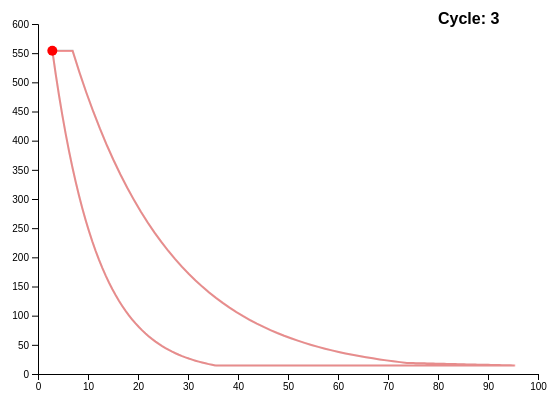
D3 v5 page, settled after 360 driven frames (6 s of simulated time); the page loaded 1 data file(s).


  var width = 600, height = 450, margin = 50;
  const ambientP = 14.7;

  function estimateTout(mFuel, fuelAirRatio, Tin, LHV = 18500, Cp = 0.24) {
    const mAir = mFuel / fuelAirRatio;
    const mTotal = mFuel + mAir;
    const Qfuel = mFuel * LHV;
    return Tin + Qfuel / (mTotal * Cp);
  }

  function calcVolume(T, P) {
    return T / P;
  }

  function generateExpCurvePoints(p0, p1, numPoints=50) {
    let points = [];
    let x0 = p0.x, y0 = p0.y;
    let x1 = p1.x, y1 = p1.y;
    if (y0 <= 0) y0 = 0.001;
    if (y1 <= 0) y1 = 0.001;
    let b = Math.pow(y1 / y0, 1 / (numPoints - 1));
    for (let i = 0; i < numPoints; i++) {
      let t = i / (numPoints - 1);
      let x = x0 + t * (x1 - x0);
      let y = y0 * Math.pow(b, i);
      points.push({x: x, y: y});
    }
    return points;
  }

  d3.csv("brayton_cycle.csv").then(function(data) {
    let V_all = [], P_all = [];
    data.forEach(d => {
      const t2 = +d.t2, p2 = +d.p2, t30 = +d.t30, p30 = +d.p30, t50 = +d.t50, epr = +d.epr, ps30 = +d.ps30, phi = +d.phi, farB = +d.farB;
      const fuelFlow = ps30 * phi;
      const combustorTout = estimateTout(fuelFlow, farB, t30);
      V_all.push(calcVolume(t2, p2), calcVolume(t30, p30), calcVolume(t50, p2 * epr), calcVolume(t50, ambientP));
      P_all.push(p2, p30, p2 * epr, ambientP);
    });

    var x = d3.scaleLinear().domain(d3.extent(V_all)).nice().range([margin, width - margin]);
    var y = d3.scaleLinear().domain(d3.extent(P_all)).nice().range([height - margin, margin]);

    var svg = d3.select("svg");
    svg.append("g").attr("transform", `translate(0,${height - margin})`).call(d3.axisBottom(x));
    svg.append("g").attr("transform", `translate(${margin},0)`).call(d3.axisLeft(y));

    var lineGenerator = d3.line().x(d => x(d.V)).y(d => y(d.P));

    function computePathPoints(d) {
      const t2 = +d.t2, p2 = +d.p2, t30 = +d.t30, p30 = +d.p30, t50 = +d.t50, epr = +d.epr, ps30 = +d.ps30, phi = +d.phi, farB = +d.farB;
      const fuelFlow = ps30 * phi;
      const combustorTout = estimateTout(fuelFlow, farB, t30);

      const inlet = {V: calcVolume(t2, p2), P: p2};
      const hpc = {V: calcVolume(t30, p30), P: p30};
      const combustIn = {V: calcVolume(t30, p30), P: p30};
      const combustOut = {V: calcVolume(combustorTout, p30), P: p30};
      const lpt = {V: calcVolume(t50, p2 * epr), P: p2 * epr};
      const nozzle = {V: calcVolume(t50, ambientP), P: ambientP};

      let seg1 = generateExpCurvePoints({x: inlet.V, y: inlet.P}, {x: hpc.V, y: hpc.P}, 50);
      seg1.forEach(p => { p.V = p.x; p.P = p.y; });

      let seg2 = [hpc, combustIn, combustOut];

      let seg3 = generateExpCurvePoints({x: combustOut.V, y: combustOut.P}, {x: lpt.V, y: lpt.P}, 50);
      seg3.forEach(p => { p.V = p.x; p.P = p.y; });

      let seg4 = generateExpCurvePoints({x: lpt.V, y: lpt.P}, {x: nozzle.V, y: nozzle.P}, 50);
      seg4.forEach(p => { p.V = p.x; p.P = p.y; });

      let seg5 = [nozzle, inlet];

      return [...seg1, ...seg2, ...seg3, ...seg4, ...seg5];
    }

    // Draw first path as silhouette
    let firstPath = computePathPoints(data[0]);
    svg.append("path")
      .datum(firstPath)
      .attr("class", "line")
      .attr("d", lineGenerator);

    let animatedPoint = svg.append("circle")
      .attr("r", 5)
      .attr("class", "animated");

    let counterText = svg.append("text")
      .attr("class", "counter")
      .attr("x", width - margin - 100)
      .attr("y", margin)
      .text("Cycle: 1");

    let rowIndex = 0;
    let pointIndex = 0;
    let currentPath = computePathPoints(data[rowIndex]);
    let isPaused = false;
    let speedupFactor = 1;
    let historyPaths = [];

    document.getElementById("pauseBtn").onclick = function() {
      isPaused = !isPaused;
      this.textContent = isPaused ? "Play" : "Pause";
    };

    document.getElementById("speedSlider").oninput = function() {
      speedupFactor = +this.value;
    };

    function animate() {
      if (!isPaused) {
        for (let s = 0; s < speedupFactor; s++) {
          if (pointIndex >= currentPath.length) {
            let hist = svg.append("path")
              .datum(currentPath)
              .attr("class", "history")
              .attr("d", lineGenerator)
              .style("opacity", 0.5);

            historyPaths.push(hist);

            hist.transition()
              .duration(2000)
              .style("opacity", 0)
              .remove();

            rowIndex++;
            if (rowIndex >= data.length) {
              // Draw the last path clearly and stop
              svg.append("path")
                .datum(currentPath)
                .attr("class", "history")
                .attr("d", lineGenerator)
                .style("opacity", 1)
                .style("stroke", "red");
              return;
            }

            currentPath = computePathPoints(data[rowIndex]);
            pointIndex = 0;
            counterText.text(`Cycle: ${rowIndex + 1}`);
          }

          let pt = currentPath[pointIndex];
          animatedPoint.attr("cx", x(pt.V)).attr("cy", y(pt.P));
          pointIndex++;
        }
      }
      requestAnimationFrame(animate);
    }

    animate();
  });


### data: brayton_cycle.csv
unit_id, cycles, op_1, op_2, op_3, t2, t24, t30, t50, p2, p15, p30, nf, nc, epr, ps30, phi, nrf, nrc, bpr, farB, htBleed, nf_dmd, pcnfr_dmd
1, 1, -0.0007, -0.0004, 100, 518.7, 641.8, 1590, 1401, 14.62, 21.61, 554.4, 2388, 9046, 1.3, 47.47, 521.7, 2388, 8139, 8.419, 0.03, 392, 2388, 100
1, 2, 0.0019, -0.0003, 100, 518.7, 642.1, 1592, 1403, 14.62, 21.61, 553.8, 2388, 9044, 1.3, 47.49, 522.3, 2388, 8131, 8.432, 0.03, 392, 2388, 100
1, 3, -0.0043, 0.0003, 100, 518.7, 642.4, 1588, 1404, 14.62, 21.61, 554.3, 2388, 9053, 1.3, 47.27, 522.4, 2388, 8133, 8.418, 0.03, 390, 2388, 100
1, 4, 0.0007, 0, 100, 518.7, 642.4, 1583, 1402, 14.62, 21.61, 554.5, 2388, 9049, 1.3, 47.13, 522.9, 2388, 8134, 8.368, 0.03, 392, 2388, 100
1, 5, -0.0019, -0.0002, 100, 518.7, 642.4, 1583, 1406, 14.62, 21.61, 554, 2388, 9055, 1.3, 47.28, 522.2, 2388, 8134, 8.429, 0.03, 393, 2388, 100
1, 6, -0.0043, -0.0001, 100, 518.7, 642.1, 1584, 1398, 14.62, 21.61, 554.7, 2388, 9050, 1.3, 47.16, 521.7, 2388, 8133, 8.411, 0.03, 391, 2388, 100
1, 7, 0.001, 0.0001, 100, 518.7, 642.5, 1592, 1398, 14.62, 21.61, 554.3, 2388, 9059, 1.3, 47.36, 522.3, 2388, 8132, 8.397, 0.03, 392, 2388, 100
1, 8, -0.0034, 0.0003, 100, 518.7, 642.6, 1583, 1401, 14.62, 21.61, 553.9, 2388, 9041, 1.3, 47.24, 522.5, 2388, 8131, 8.408, 0.03, 391, 2388, 100
1, 9, 0.0008, 0.0001, 100, 518.7, 642.1, 1591, 1395, 14.62, 21.61, 553.7, 2388, 9046, 1.3, 47.29, 521.8, 2388, 8126, 8.373, 0.03, 392, 2388, 100
1, 10, -0.0033, 0.0001, 100, 518.7, 641.7, 1591, 1400, 14.62, 21.61, 553.6, 2388, 9052, 1.3, 47.03, 521.8, 2388, 8129, 8.429, 0.03, 393, 2388, 100
1, 11, 0.0018, -0.0003, 100, 518.7, 642.3, 1582, 1401, 14.62, 21.61, 554.5, 2388, 9050, 1.3, 47.15, 521.4, 2388, 8141, 8.434, 0.03, 392, 2388, 100
1, 12, 0.0016, 0.0002, 100, 518.7, 642.1, 1583, 1400, 14.62, 21.61, 554.5, 2388, 9049, 1.3, 47.18, 521.8, 2388, 8134, 8.394, 0.03, 391, 2388, 100
1, 13, -0.0019, 0.0004, 100, 518.7, 643.1, 1582, 1401, 14.62, 21.61, 553.4, 2388, 9047, 1.3, 47.38, 521.9, 2388, 8128, 8.415, 0.03, 393, 2388, 100
1, 14, 0.0009, 0, 100, 518.7, 642.4, 1593, 1399, 14.62, 21.61, 554.5, 2388, 9047, 1.3, 47.44, 521.7, 2388, 8134, 8.396, 0.03, 393, 2388, 100
1, 15, -0.0018, -0.0003, 100, 518.7, 642.4, 1584, 1402, 14.62, 21.61, 553.6, 2388, 9052, 1.3, 47.3, 522.5, 2388, 8128, 8.42, 0.03, 391, 2388, 100
1, 16, 0.0006, 0.0005, 100, 518.7, 642.1, 1588, 1404, 14.62, 21.61, 553.9, 2388, 9049, 1.3, 47.24, 521.5, 2388, 8136, 8.394, 0.03, 392, 2388, 100
1, 17, 0.0002, 0.0002, 100, 518.7, 642.6, 1585, 1400, 14.62, 21.61, 553.8, 2388, 9055, 1.3, 47.12, 521.9, 2388, 8137, 8.454, 0.03, 392, 2388, 100
1, 18, -0.0031, -0.0001, 100, 518.7, 642.6, 1591, 1396, 14.62, 21.61, 554.2, 2388, 9050, 1.3, 47.21, 521.8, 2388, 8133, 8.403, 0.03, 392, 2388, 100
1, 19, 0.0032, -0.0003, 100, 518.7, 641.8, 1588, 1400, 14.62, 21.61, 554.2, 2388, 9054, 1.3, 47.4, 521.9, 2388, 8129, 8.432, 0.03, 391, 2388, 100
1, 20, -0.0037, 0.0001, 100, 518.7, 643, 1581, 1405, 14.62, 21.61, 554.8, 2388, 9046, 1.3, 47.22, 522.1, 2388, 8130, 8.421, 0.03, 392, 2388, 100
1, 21, -0.0012, 0.0001, 100, 518.7, 642.4, 1586, 1398, 14.62, 21.61, 554.1, 2388, 9048, 1.3, 47.15, 522.4, 2388, 8134, 8.405, 0.03, 392, 2388, 100
1, 22, 0.0002, 0, 100, 518.7, 642.8, 1593, 1401, 14.62, 21.61, 553.6, 2388, 9061, 1.3, 47.24, 522, 2388, 8130, 8.403, 0.03, 392, 2388, 100
1, 23, 0.0034, -0.0003, 100, 518.7, 642.1, 1588, 1395, 14.62, 21.61, 554, 2388, 9046, 1.3, 47.25, 521.5, 2388, 8128, 8.424, 0.03, 392, 2388, 100
1, 24, -0.001, 0.0003, 100, 518.7, 642.4, 1591, 1399, 14.62, 21.61, 553.5, 2388, 9044, 1.3, 47.44, 522.1, 2388, 8134, 8.389, 0.03, 392, 2388, 100
1, 25, 0.0023, -0.0004, 100, 518.7, 642.8, 1594, 1399, 14.62, 21.61, 554, 2388, 9054, 1.3, 47.36, 522.6, 2388, 8137, 8.392, 0.03, 393, 2388, 100
1, 26, 0, 0.0002, 100, 518.7, 642.2, 1589, 1396, 14.62, 21.61, 554.1, 2388, 9047, 1.3, 47.26, 522.3, 2388, 8131, 8.426, 0.03, 394, 2388, 100
1, 27, -0.0012, -0.0004, 100, 518.7, 642.4, 1590, 1402, 14.62, 21.61, 554.1, 2388, 9048, 1.3, 47.37, 522, 2388, 8135, 8.405, 0.03, 393, 2388, 100
1, 28, -0.0024, 0.0005, 100, 518.7, 642.4, 1583, 1399, 14.62, 21.61, 554.7, 2388, 9050, 1.3, 47.41, 522.6, 2388, 8127, 8.432, 0.03, 390, 2388, 100
1, 29, 0.0012, -0.0001, 100, 518.7, 641.9, 1585, 1401, 14.62, 21.61, 554.2, 2388, 9050, 1.3, 47.24, 522.4, 2388, 8133, 8.419, 0.03, 393, 2388, 100
1, 30, -0.0022, 0, 100, 518.7, 642.2, 1594, 1396, 14.62, 21.61, 554.4, 2388, 9046, 1.3, 47.4, 522.2, 2388, 8138, 8.406, 0.03, 390, 2388, 100
1, 31, 0.0014, 0.0005, 100, 518.7, 642, 1584, 1397, 14.62, 21.61, 554.1, 2388, 9059, 1.3, 47.41, 522, 2388, 8125, 8.41, 0.03, 392, 2388, 100
1, 32, 0.0005, -0.0003, 100, 518.7, 642.3, 1591, 1400, 14.62, 21.61, 555, 2388, 9051, 1.3, 47.25, 521.9, 2388, 8130, 8.415, 0.03, 392, 2388, 100
1, 33, -0.0042, -0.0004, 100, 518.7, 642.7, 1588, 1402, 14.62, 21.61, 554.6, 2388, 9047, 1.3, 47.28, 521.9, 2388, 8134, 8.375, 0.03, 392, 2388, 100
1, 34, 0.0015, -0.0001, 100, 518.7, 642.5, 1581, 1400, 14.62, 21.61, 554.3, 2388, 9046, 1.3, 47.47, 521.7, 2388, 8127, 8.435, 0.03, 392, 2388, 100
1, 35, 0.0003, 0.0002, 100, 518.7, 642.4, 1590, 1403, 14.62, 21.61, 554.3, 2388, 9046, 1.3, 47.31, 521.8, 2388, 8140, 8.443, 0.03, 391, 2388, 100
1, 36, -0.0004, -0.0002, 100, 518.7, 642.5, 1582, 1406, 14.62, 21.61, 554.5, 2388, 9045, 1.3, 47.25, 522.3, 2388, 8132, 8.425, 0.03, 392, 2388, 100
1, 37, -0.0004, 0, 100, 518.7, 642, 1579, 1399, 14.62, 21.61, 554.6, 2388, 9055, 1.3, 47.29, 522.3, 2388, 8132, 8.414, 0.03, 392, 2388, 100
1, 38, -0.0018, -0.0002, 100, 518.7, 641.9, 1590, 1400, 14.62, 21.61, 554.7, 2388, 9055, 1.3, 47.27, 522.4, 2388, 8137, 8.416, 0.03, 392, 2388, 100
1, 39, -0.003, -0.0001, 100, 518.7, 642, 1583, 1401, 14.62, 21.61, 554, 2388, 9052, 1.3, 47.12, 522.2, 2388, 8132, 8.414, 0.03, 392, 2388, 100
1, 40, 0, -0.0004, 100, 518.7, 642.2, 1582, 1402, 14.62, 21.61, 554.6, 2388, 9053, 1.3, 47.33, 521.8, 2388, 8131, 8.378, 0.03, 392, 2388, 100
1, 41, 0.0033, 0.0004, 100, 518.7, 642.4, 1591, 1403, 14.62, 21.61, 553.7, 2388, 9049, 1.3, 47.09, 522.1, 2388, 8138, 8.437, 0.03, 392, 2388, 100
… [head cut at 6 KiB]